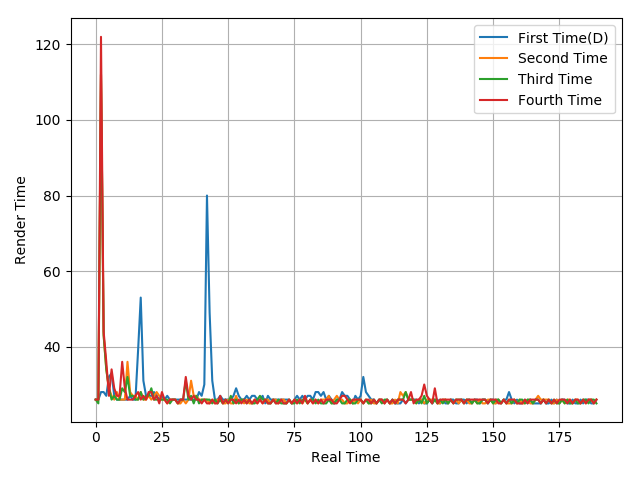

The file beside this chart, header and first rows:
26, 26, 28, 28, 27, 32, 33, 27, 26, 26, 26, 26, 26, 27, 26, 26, 39, 53, 31, 27, 27, 27, 28, 27
26, 26, 112, 43, 34, 29, 27, 26, 28, 26, 26, 26, 36, 28, 27, 27, 26, 28, 26, 26, 27, 26, 27, 28
26, 25, 112, 43, 34, 29, 26, 27, 26, 26, 29, 28, 32, 27, 27, 26, 26, 28, 26, 27, 27, 29, 26, 26
26, 26, 122, 44, 36, 27, 34, 29, 27, 27, 36, 29, 26, 26, 26, 27, 28, 26, 27, 26, 28, 28, 26, 27
